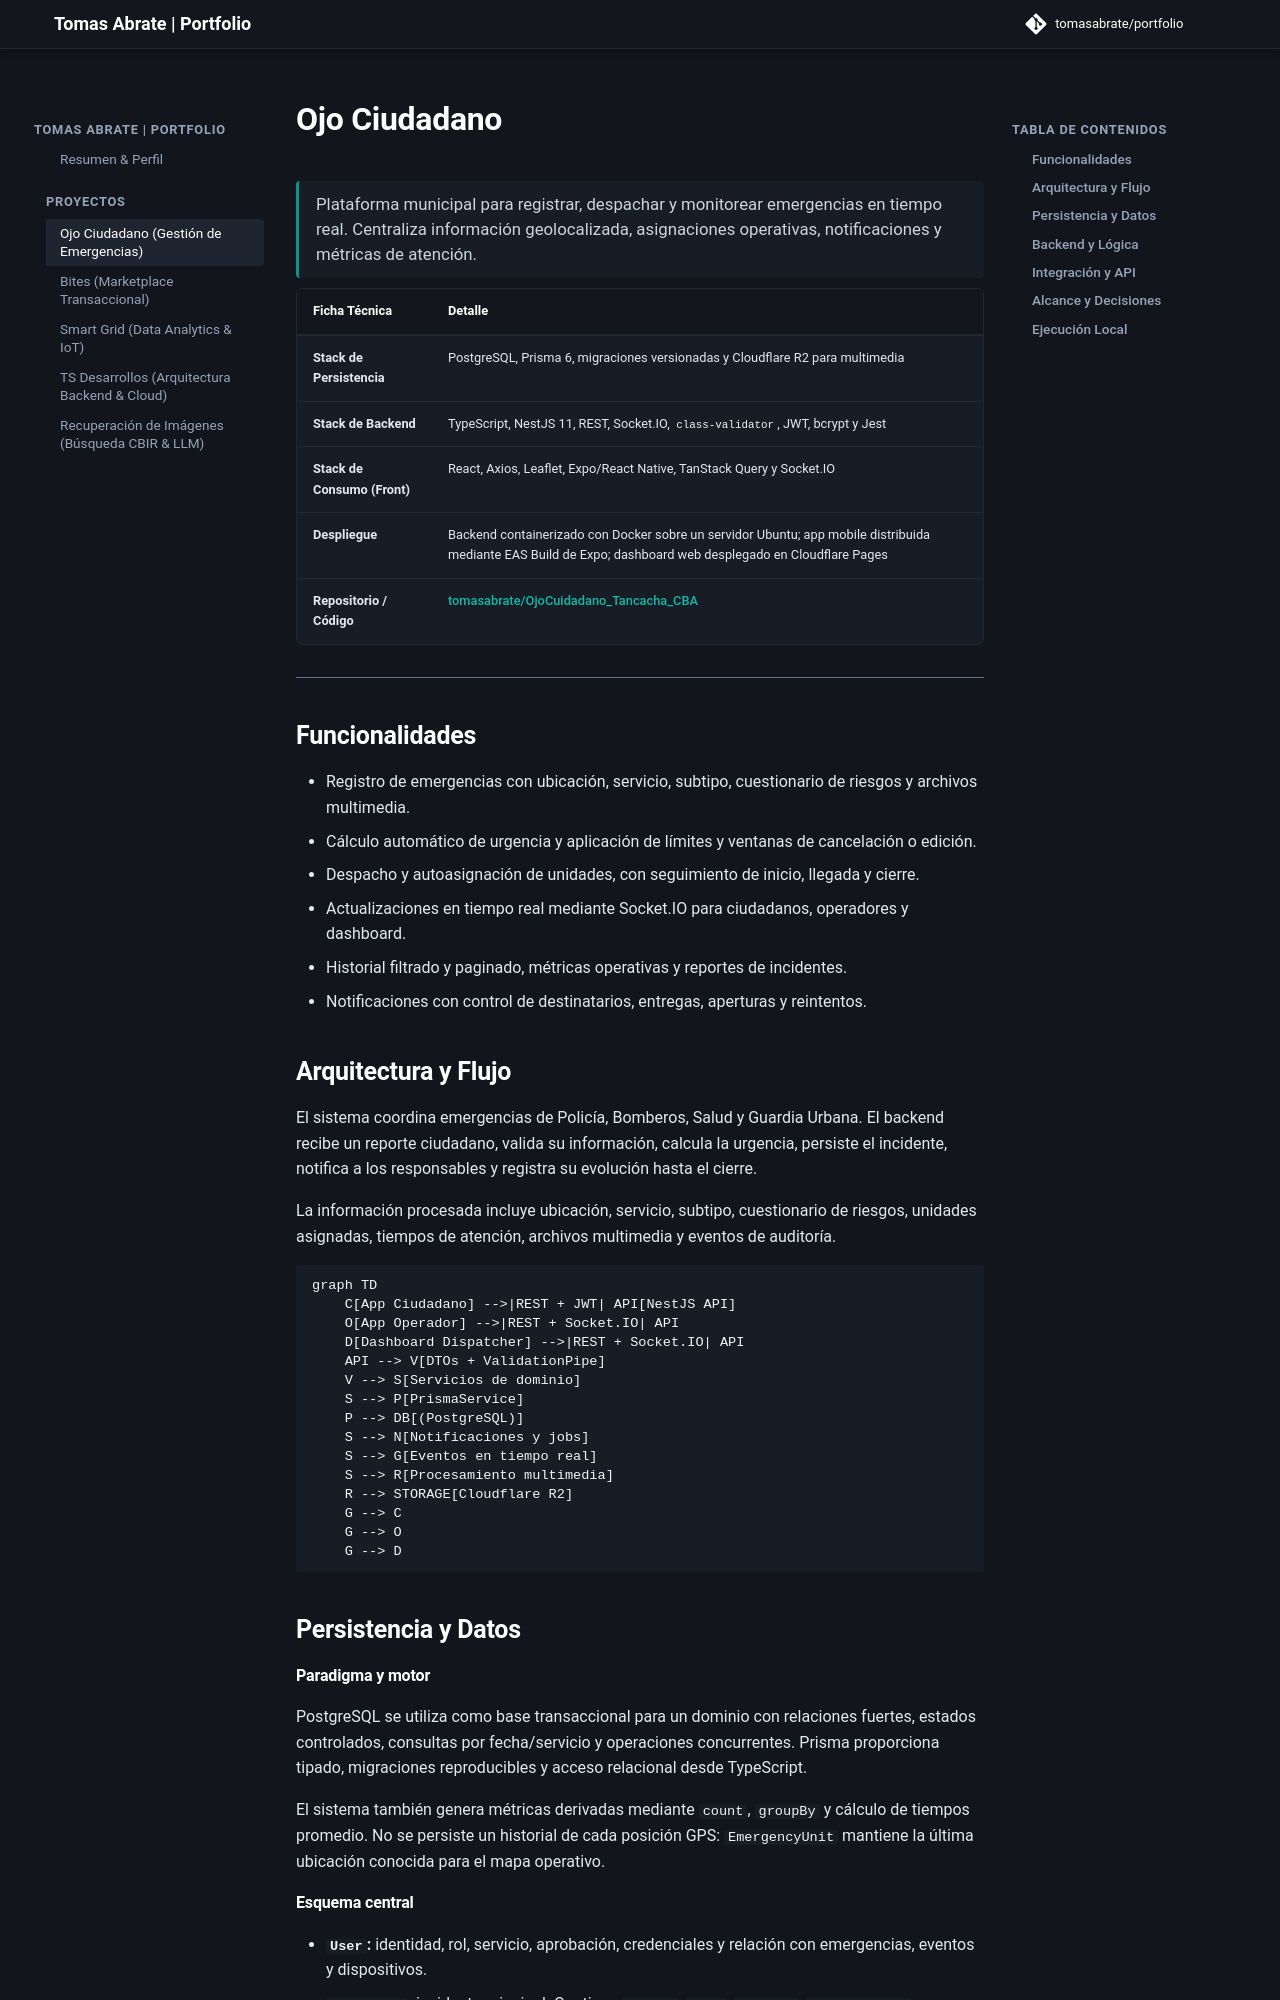

repository: tomasabrate/portfolio · page: ojociudadano-sistema-emergencias/index.html · generator: mkdocs

# Ojo Ciudadano

> Plataforma municipal para registrar, despachar y monitorear emergencias en tiempo real. Centraliza información geolocalizada, asignaciones operativas, notificaciones y métricas de atención.

| Ficha Técnica | Detalle |
| :--- | :--- |
| **Stack de Persistencia** | PostgreSQL, Prisma 6, migraciones versionadas y Cloudflare R2 para multimedia |
| **Stack de Backend** | TypeScript, NestJS 11, REST, Socket.IO, `class-validator`, JWT, bcrypt y Jest |
| **Stack de Consumo (Front)** | React, Axios, Leaflet, Expo/React Native, TanStack Query y Socket.IO |
| **Despliegue** | Backend containerizado con Docker sobre un servidor Ubuntu; app mobile distribuida mediante EAS Build de Expo; dashboard web desplegado en Cloudflare Pages |
| **Repositorio / Código** | [tomasabrate/OjoCuidadano_Tancacha_CBA](https://github.com/tomasabrate/OjoCuidadano_Tancacha_CBA) |

---

## Funcionalidades

- Registro de emergencias con ubicación, servicio, subtipo, cuestionario de riesgos y archivos multimedia.
- Cálculo automático de urgencia y aplicación de límites y ventanas de cancelación o edición.
- Despacho y autoasignación de unidades, con seguimiento de inicio, llegada y cierre.
- Actualizaciones en tiempo real mediante Socket.IO para ciudadanos, operadores y dashboard.
- Historial filtrado y paginado, métricas operativas y reportes de incidentes.
- Notificaciones con control de destinatarios, entregas, aperturas y reintentos.

## Arquitectura y Flujo

El sistema coordina emergencias de Policía, Bomberos, Salud y Guardia Urbana. El backend recibe un reporte ciudadano, valida su información, calcula la urgencia, persiste el incidente, notifica a los responsables y registra su evolución hasta el cierre.

La información procesada incluye ubicación, servicio, subtipo, cuestionario de riesgos, unidades asignadas, tiempos de atención, archivos multimedia y eventos de auditoría.

```mermaid
graph TD
    C[App Ciudadano] -->|REST + JWT| API[NestJS API]
    O[App Operador] -->|REST + Socket.IO| API
    D[Dashboard Dispatcher] -->|REST + Socket.IO| API
    API --> V[DTOs + ValidationPipe]
    V --> S[Servicios de dominio]
    S --> P[PrismaService]
    P --> DB[(PostgreSQL)]
    S --> N[Notificaciones y jobs]
    S --> G[Eventos en tiempo real]
    S --> R[Procesamiento multimedia]
    R --> STORAGE[Cloudflare R2]
    G --> C
    G --> O
    G --> D
```

## Persistencia y Datos

#### Paradigma y motor

PostgreSQL se utiliza como base transaccional para un dominio con relaciones fuertes, estados controlados, consultas por fecha/servicio y operaciones concurrentes. Prisma proporciona tipado, migraciones reproducibles y acceso relacional desde TypeScript.

El sistema también genera métricas derivadas mediante `count`, `groupBy` y cálculo de tiempos promedio. No se persiste un historial de cada posición GPS: `EmergencyUnit` mantiene la última ubicación conocida para el mapa operativo.
